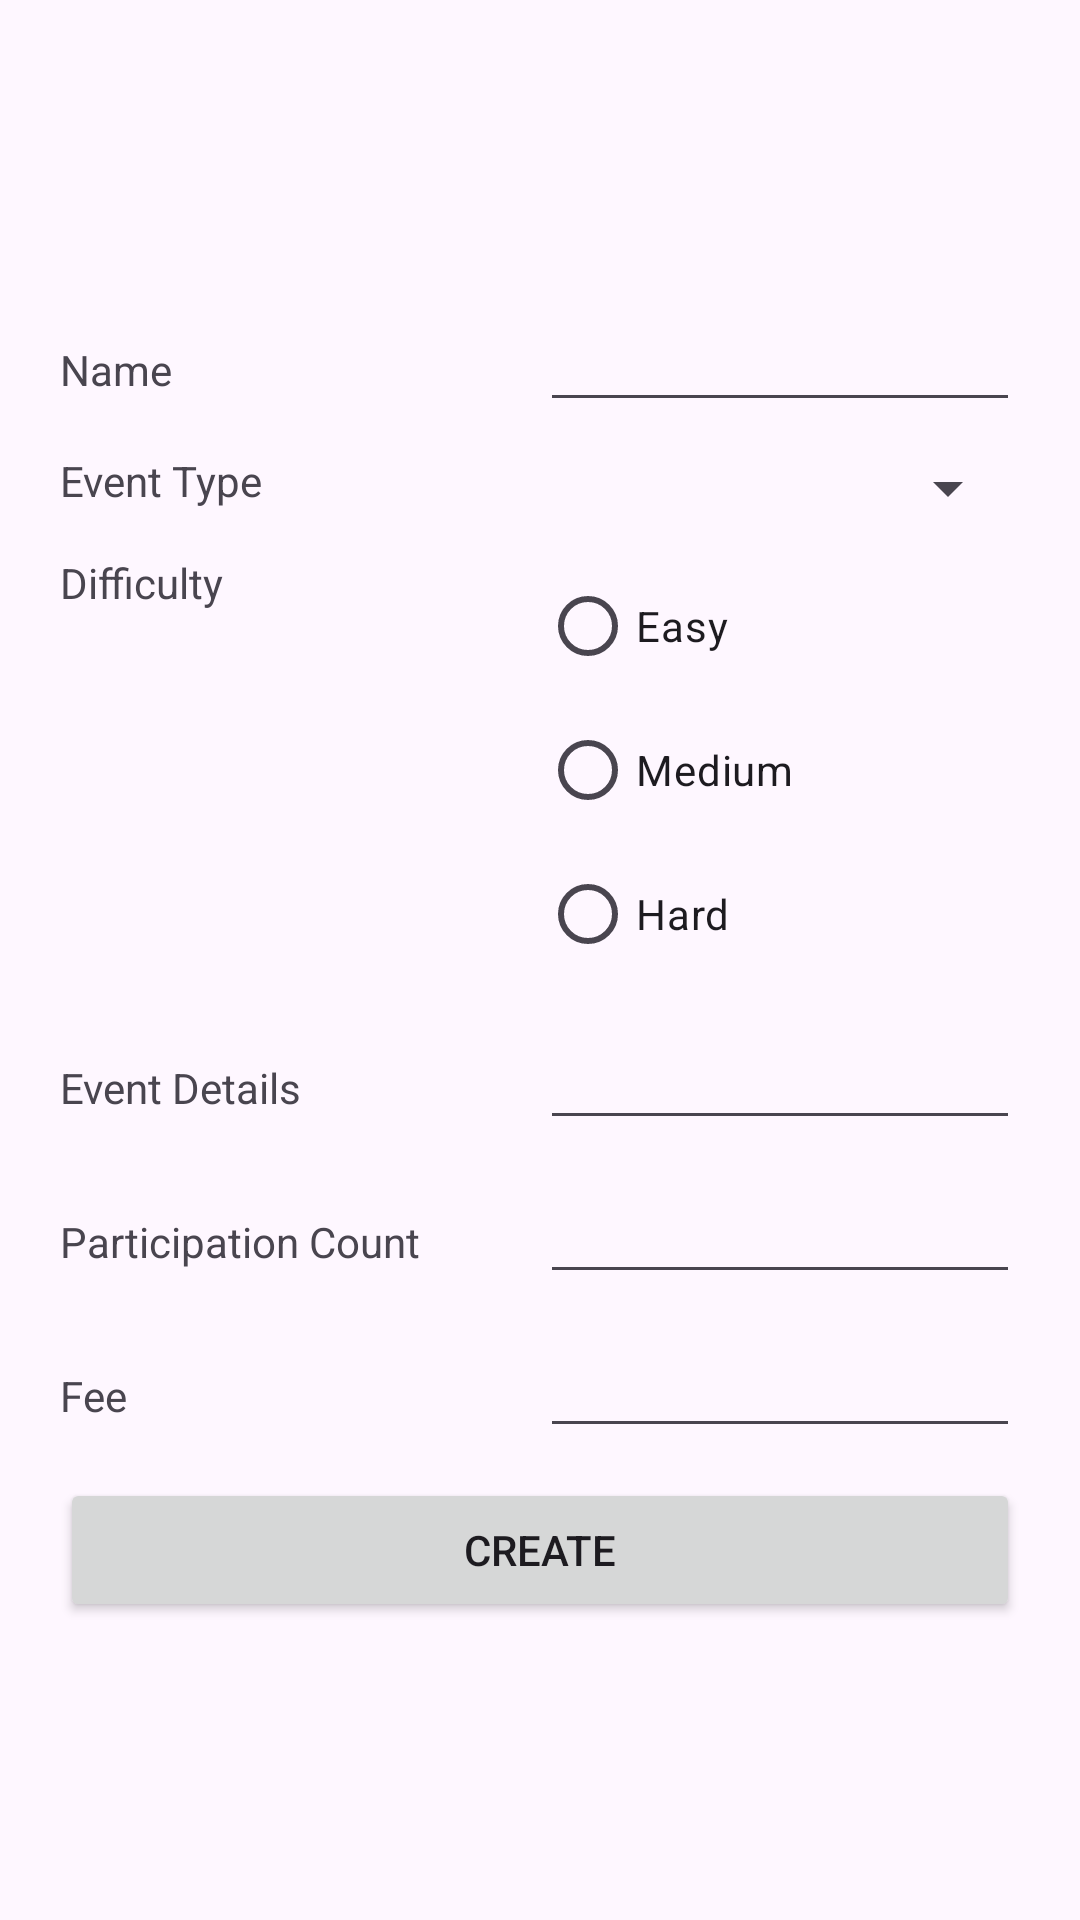

The Android layout XML behind this screen, and the referenced resources:
<!-- AndroidManifest.xml: application theme Theme.CyclingApp -->
<!-- res/layout/activity_event_create.xml -->
<?xml version="1.0" encoding="utf-8"?>
<FrameLayout xmlns:android="http://schemas.android.com/apk/res/android"
    xmlns:tools="http://schemas.android.com/tools"
    android:layout_width="match_parent"
    android:layout_height="match_parent"
    tools:context=".ui.event.EventCreateFragment">

    <LinearLayout
        android:layout_width="match_parent"
        android:layout_height="match_parent"
        android:layout_margin="20dp"
        android:gravity="center_vertical"
        android:orientation="vertical">

        <LinearLayout
            android:layout_width="match_parent"
            android:layout_height="wrap_content"
            android:orientation="vertical">

            <LinearLayout
                android:layout_width="match_parent"
                android:layout_height="wrap_content"
                android:layout_marginBottom="10dp"
                android:layout_weight="1"
                android:orientation="horizontal">

                <TextView
                    android:id="@+id/nameLabel"
                    android:layout_width="match_parent"
                    android:layout_height="wrap_content"
                    android:layout_weight="1"
                    android:text="Name" />

                <EditText
                    android:id="@+id/editName"
                    android:layout_width="match_parent"
                    android:layout_height="wrap_content"
                    android:layout_weight="1"
                    android:ems="10"
                    android:inputType="text" />

            </LinearLayout>

            <LinearLayout
                android:layout_width="match_parent"
                android:layout_height="wrap_content"
                android:layout_marginBottom="10dp"
                android:layout_weight="1"
                android:orientation="horizontal">

                <TextView
                    android:id="@+id/eventTypeLabel"
                    android:layout_width="match_parent"
                    android:layout_height="wrap_content"
                    android:layout_weight="1"
                    android:text="Event Type" />

                <Spinner
                    android:id="@+id/eventType"
                    android:layout_width="match_parent"
                    android:layout_height="wrap_content"
                    android:layout_weight="1" />

            </LinearLayout>

            <LinearLayout
                android:layout_width="match_parent"
                android:layout_height="wrap_content"
                android:layout_marginBottom="10dp"
                android:layout_weight="1"
                android:orientation="horizontal">

                <TextView
                    android:id="@+id/radioDifficultyLabel"
                    android:layout_width="match_parent"
                    android:layout_height="wrap_content"
                    android:layout_weight="1"
                    android:text="Difficulty" />

                <RadioGroup
                    android:id="@+id/radioDifficulty"
                    android:layout_width="match_parent"
                    android:layout_height="wrap_content"
                    android:layout_weight="1">

                    <RadioButton
                        android:id="@+id/radioEasy"
                        android:layout_width="match_parent"
                        android:layout_height="wrap_content"
                        android:text="Easy" />

                    <RadioButton
                        android:id="@+id/radioMedium"
                        android:layout_width="match_parent"
                        android:layout_height="wrap_content"
                        android:text="Medium" />

                    <RadioButton
                        android:id="@+id/radioHard"
                        android:layout_width="match_parent"
                        android:layout_height="wrap_content"
                        android:text="Hard" />
                </RadioGroup>

            </LinearLayout>

            <LinearLayout
                android:layout_width="match_parent"
                android:layout_height="wrap_content"
                android:layout_marginBottom="10dp"
                android:layout_weight="1"
                android:orientation="horizontal">

                <TextView
                    android:id="@+id/eventDetailsLabel"
                    android:layout_width="match_parent"
                    android:layout_height="wrap_content"
                    android:layout_weight="1"
                    android:text="Event Details" />

                <EditText
                    android:id="@+id/editEventDetails"
                    android:layout_width="match_parent"
                    android:layout_height="wrap_content"
                    android:layout_weight="1"
                    android:ems="10"
                    android:gravity="start|top"
                    android:inputType="textMultiLine" />

            </LinearLayout>

            <LinearLayout
                android:layout_width="match_parent"
                android:layout_height="wrap_content"
                android:layout_marginBottom="10dp"
                android:layout_weight="1"
                android:orientation="horizontal">

                <TextView
                    android:id="@+id/participationCountLabel"
                    android:layout_width="match_parent"
                    android:layout_height="wrap_content"
                    android:layout_weight="1"
                    android:text="Participation Count" />

                <EditText
                    android:id="@+id/editParticipationCount"
                    android:layout_width="match_parent"
                    android:layout_height="wrap_content"
                    android:layout_weight="1"
                    android:ems="10"
                    android:inputType="number" />

            </LinearLayout>

            <LinearLayout
                android:layout_width="match_parent"
                android:layout_height="wrap_content"
                android:layout_marginBottom="10dp"
                android:orientation="horizontal">

                <TextView
                    android:id="@+id/editFeeLabel"
                    android:layout_width="match_parent"
                    android:layout_height="wrap_content"
                    android:layout_weight="1"
                    android:text="Fee" />

                <EditText
                    android:id="@+id/editFee"
                    android:layout_width="match_parent"
                    android:layout_height="wrap_content"
                    android:layout_weight="1"
                    android:ems="10"
                    android:inputType="number" />

            </LinearLayout>

            <Button
                android:id="@+id/btnCreate"
                android:layout_width="match_parent"
                android:layout_height="wrap_content"
                android:layout_weight="1"
                android:text="Create" />

        </LinearLayout>

    </LinearLayout>

</FrameLayout>
<!-- resources referenced by this layout -->
<resources>
  <style name="Theme.CyclingApp" parent="Base.Theme.CyclingApp" />
  <style name="Base.Theme.CyclingApp" parent="Theme.Material3.DayNight.NoActionBar">
          
          
      </style>
</resources>
